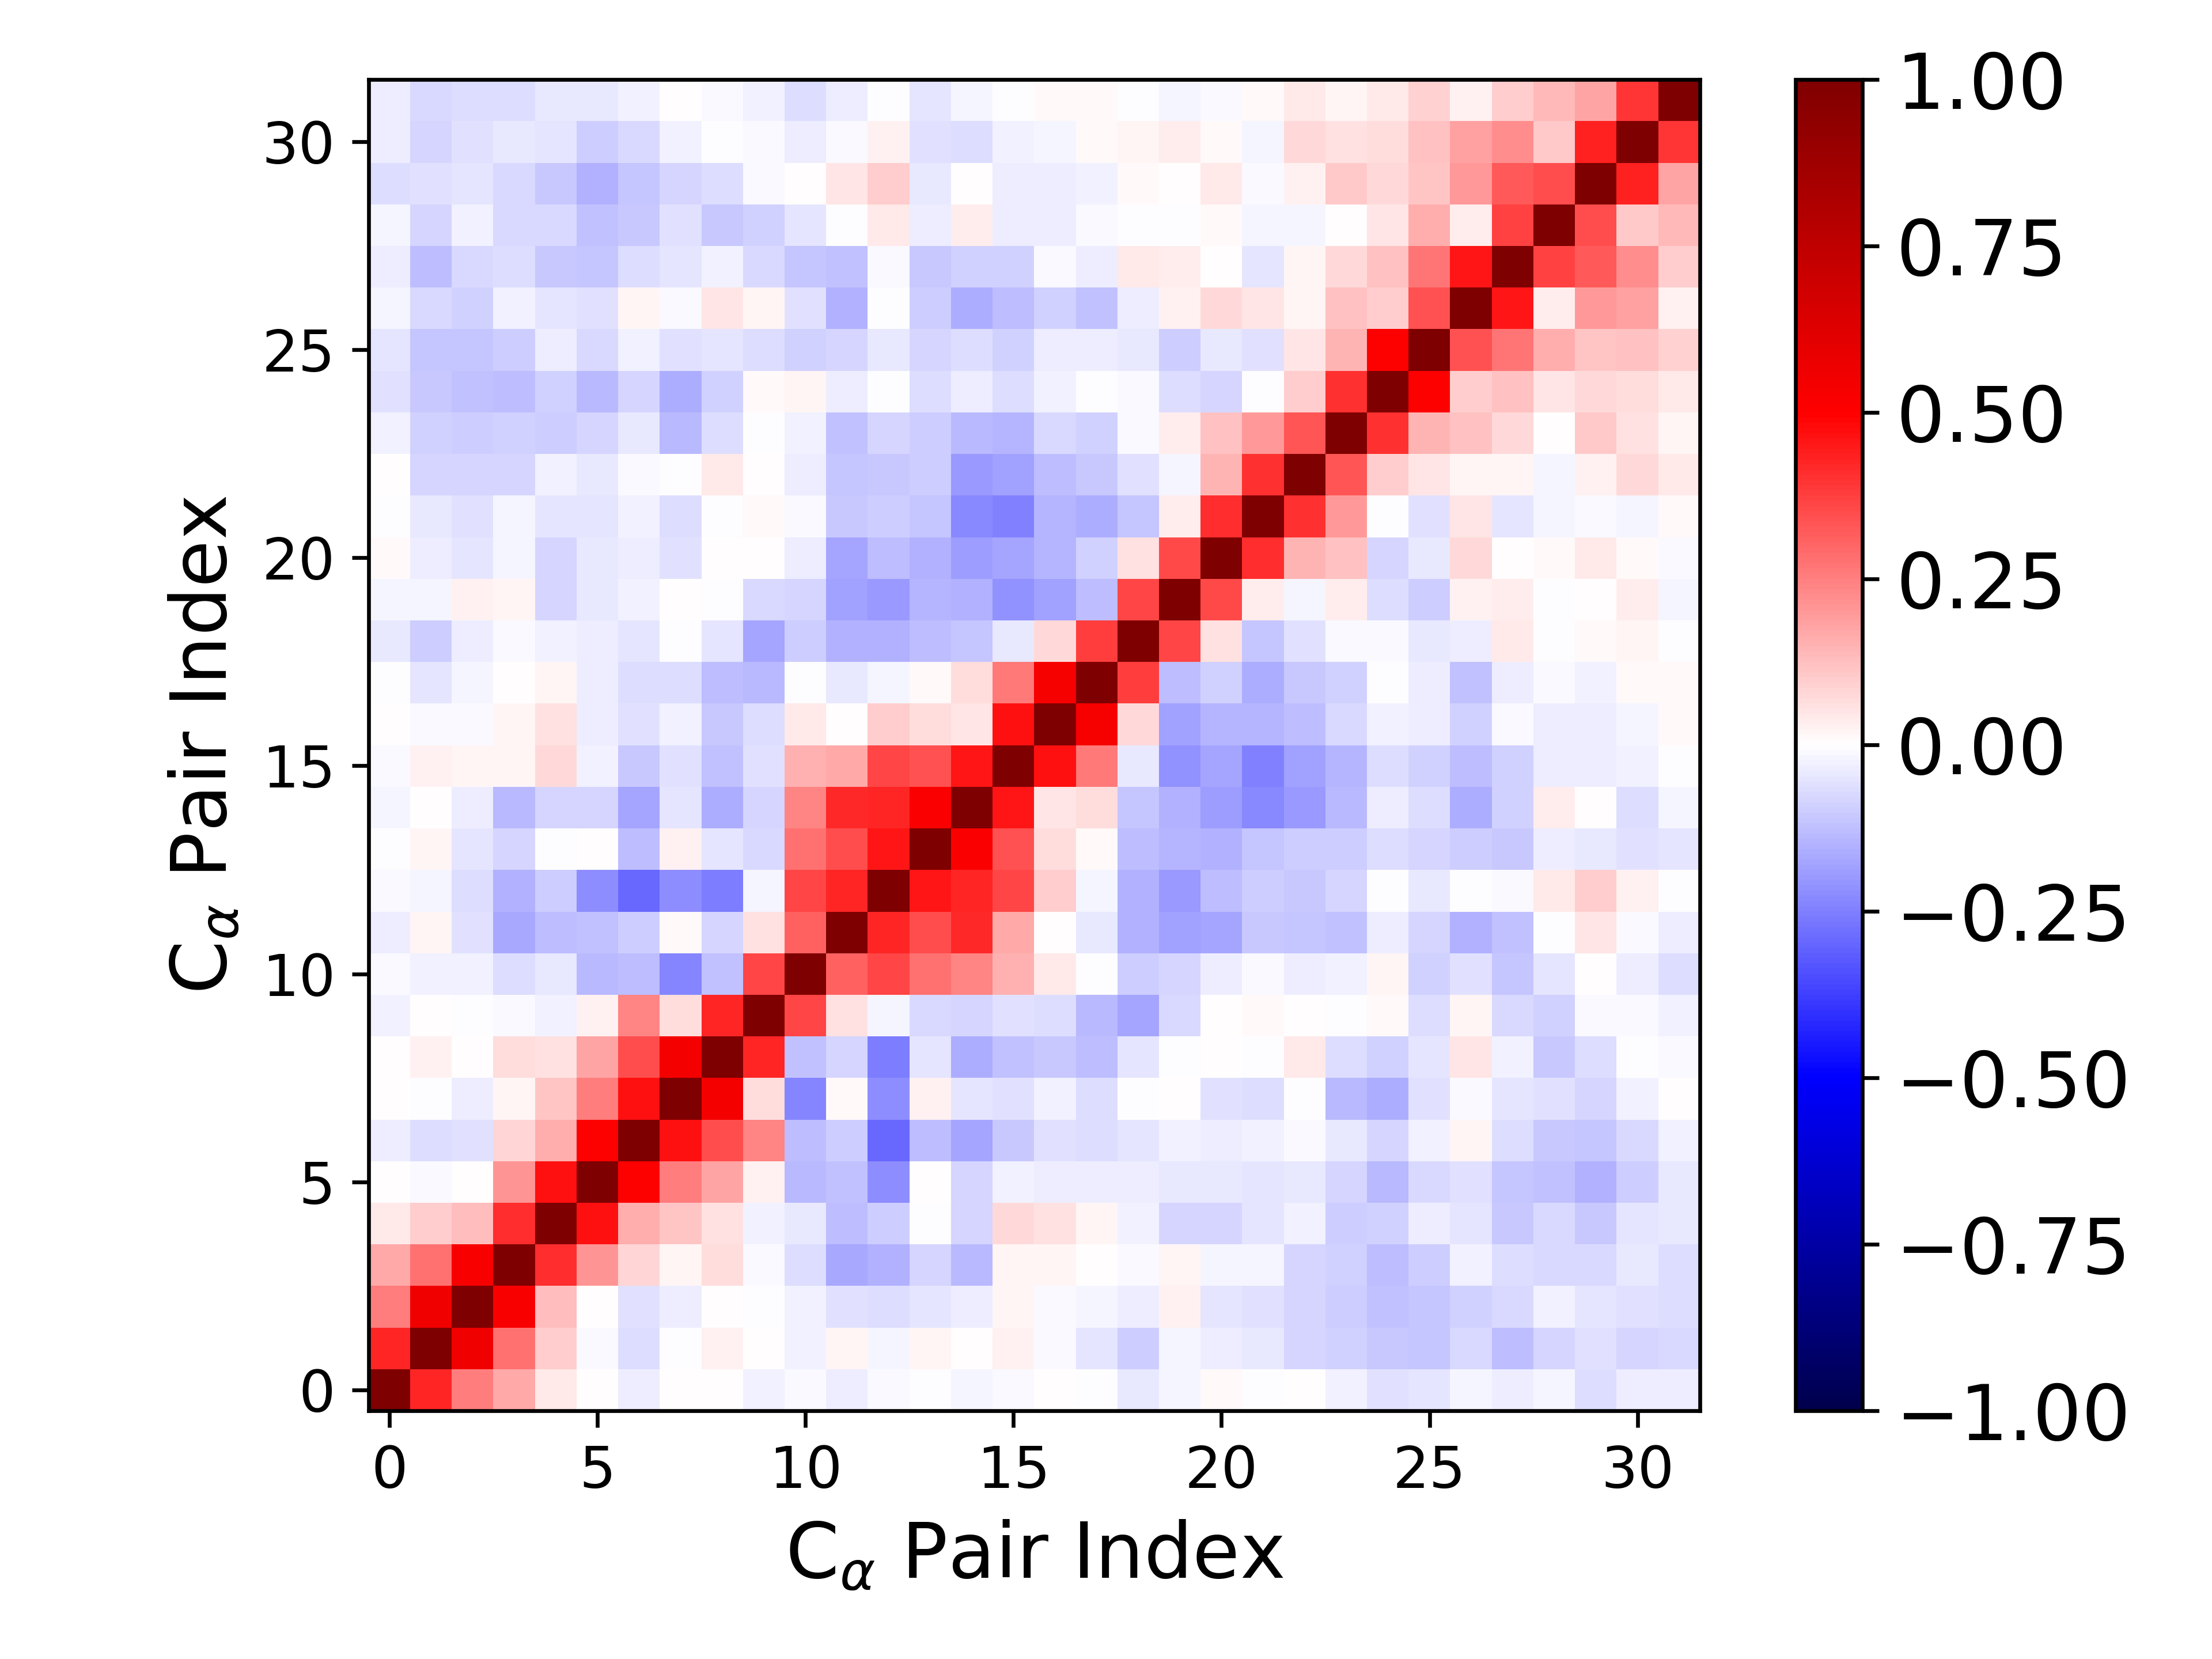

The data file committed next to this chart (first rows):
1.000000000000000000e+00, 4.291818190254342302e-01, 2.524611073054787713e-01, 1.665396359044614416e-01, 4.261589736635842951e-02, 7.014912015634169190e-03, -3.396719016994501072e-02, 6.914708378096464172e-03, 4.973574872769810119e-03, -2.788201302214535215e-02, -1.526903265581036617e-02, -3.315221650899664169e-02, -1.226136544036419973e-02, -4.252239941951769728e-03, -2.199495908314285514e-02, -8.757398333708529131e-03, 9.547229423956028228e-04, -6.981682633153646171e-03, -4.625495200086108399e-02, -2.303887467150367990e-02, 8.807712452553217650e-03, -5.594303616855028118e-04, 5.207734689790947773e-03, -2.957121170531059468e-02
4.291818190254342302e-01, 1.000000000000000000e+00, 5.518420915032659080e-01, 2.779345900161667160e-01, 9.754008627129753806e-02, -1.007465257210862428e-02, -6.801341480179821930e-02, -3.377783574231728661e-03, 2.457982742214023797e-02, 5.470316863617327198e-03, -2.574160694367646704e-02, 1.585158273630220271e-02, -2.281005821628457469e-02, 1.600438140659496411e-02, 6.546154571818671615e-03, 2.828732729726168849e-02, -1.367914059396444990e-02, -5.299104628965535524e-02, -9.491714848325522036e-02, -1.658234791504631031e-02, -3.423933409687596879e-02, -4.070966895550336140e-02, -7.985471158687046378e-02, -8.749876854428970119e-02
2.524611073054787713e-01, 5.518420915032659080e-01, 1.000000000000000000e+00, 5.200796200497060928e-01, 1.277426391897294178e-01, 4.263258015217422613e-03, -5.642010209739679177e-02, -3.231544899720775743e-02, 6.123570241737548436e-03, -3.400961048229419244e-03, -2.624451880027679415e-02, -5.934132379437074417e-02, -6.327835885673720184e-02, -4.706461775725918201e-02, -3.597630897519263349e-02, 1.593350111019295121e-02, -9.356460519555893571e-03, -1.827172828438144297e-02, -3.237453187855310333e-02, 2.495089348084861963e-02, -5.294404035581200957e-02, -5.978709589190152329e-02, -8.207473297029807546e-02, -9.975757032746200570e-02
1.665396359044614416e-01, 2.779345900161667160e-01, 5.200796200497060928e-01, 1.000000000000000000e+00, 4.113443629854177108e-01, 2.064306311103763780e-01, 8.070252869841666732e-02, 2.096754275604253981e-02, 6.658629233739889186e-02, -1.007971445111391362e-02, -6.636545320977554896e-02, -1.644803616841757632e-01, -1.488132331114126461e-01, -8.207307346608437582e-02, -1.350339316364646269e-01, 1.585348732059176785e-02, 2.331652445810714069e-02, 6.796478416517642319e-03, -8.680312407693699037e-03, 2.076577945236966413e-02, -2.029925497483203375e-02, -2.318308673789554186e-02, -8.535855242029845302e-02, -8.731145804253601095e-02
4.261589736635842951e-02, 9.754008627129753806e-02, 1.277426391897294178e-01, 4.113443629854177108e-01, 1.000000000000000000e+00, 4.646053913791521883e-01, 1.598458122924300284e-01, 1.127961808373833530e-01, 5.570022252093496939e-02, -2.478047657543588217e-02, -4.223833286377218221e-02, -1.260526920252418026e-01, -9.441359024816313450e-02, -2.140836289296713449e-03, -7.900555809426444698e-02, 7.637162032488653551e-02, 5.641847164031145445e-02, 1.728487267541314529e-02, -3.094651292406316520e-02, -8.269701501318733883e-02, -7.958127940248779786e-02, -4.890147836647137924e-02, -2.479704096326610513e-02, -9.811269757802261460e-02
7.014912015634169190e-03, -1.007465257210862428e-02, 4.263258015217422613e-03, 2.064306311103763780e-01, 4.646053913791521883e-01, 1.000000000000000000e+00, 5.058990967584541254e-01, 2.520633648777257374e-01, 1.759061258332595135e-01, 2.673844495289700099e-02, -1.369533323942976888e-01, -1.176675387190697086e-01, -2.222617111484816443e-01, 5.662500216262208552e-05, -8.564160215686292266e-02, -2.463972177802354127e-02, -3.328562346351814083e-02, -3.835457682672328839e-02, -3.283187584946933857e-02, -4.399309073608100029e-02, -3.996968382508002404e-02, -4.927204538350972440e-02, -4.218865773189851842e-02, -8.301539367034495298e-02
-3.396719016994501072e-02, -6.801341480179821930e-02, -5.642010209739679177e-02, 8.070252869841666732e-02, 1.598458122924300284e-01, 5.058990967584541254e-01, 1.000000000000000000e+00, 4.641058276741558131e-01, 3.507081011340426047e-01, 2.362403935584504178e-01, -1.289163182417085440e-01, -1.006753524962281376e-01, -2.959552346232187103e-01, -1.322185181425105660e-01, -1.765575320210175103e-01, -1.023244541414085607e-01, -5.975206064018648983e-02, -6.404453692024779377e-02, -5.288862299893248159e-02, -2.572362636168761332e-02, -3.191262839378298383e-02, -2.833862627806927811e-02, -1.100972423008591237e-02, -4.000638641227487191e-02
6.914708378096464172e-03, -3.377783574231728661e-03, -3.231544899720775743e-02, 2.096754275604253981e-02, 1.127961808373833530e-01, 2.520633648777257374e-01, 4.641058276741558131e-01, 1.000000000000000000e+00, 5.327540898351282861e-01, 6.808867971538323793e-02, -2.390401342764036652e-01, 1.393601616706045647e-02, -2.223232182257253720e-01, 2.383485193840240157e-02, -4.914230461432179953e-02, -6.003618108263895220e-02, -2.468051304546348135e-02, -6.431973928039125266e-02, -7.458855123899581045e-03, 1.867066850808078412e-03, -6.078455425288367686e-02, -6.394866382939938532e-02, -1.833553547998706987e-04, -1.346372514434889811e-01
4.973574872769810119e-03, 2.457982742214023797e-02, 6.123570241737548436e-03, 6.658629233739889186e-02, 5.570022252093496939e-02, 1.759061258332595135e-01, 3.507081011340426047e-01, 5.327540898351282861e-01, 1.000000000000000000e+00, 4.272595073854513759e-01, -1.208947108592935554e-01, -8.345200660345028498e-02, -2.557089610686438808e-01, -5.392580096534983075e-02, -1.639320700653807417e-01, -1.187656226504379131e-01, -1.088721986218327137e-01, -1.264680751680027360e-01, -5.043840525216673060e-02, -5.268743732639897745e-03, 4.397393295040259026e-03, -7.309721785539272446e-03, 4.370846185682063234e-02, -6.360034864226750406e-02
-2.788201302214535215e-02, 5.470316863617327198e-03, -3.400961048229419244e-03, -1.007971445111391362e-02, -2.478047657543588217e-02, 2.673844495289700099e-02, 2.362403935584504178e-01, 6.808867971538323793e-02, 4.272595073854513759e-01, 1.000000000000000000e+00, 3.641587433637052951e-01, 5.962371795548429554e-02, -2.077387354689595039e-02, -7.079602318560127006e-02, -8.351912171951356156e-02, -5.523842452108159579e-02, -6.643379401203731993e-02, -1.359487264714823174e-01, -1.748875907608859748e-01, -7.282173769740488134e-02, 1.439364939044985485e-03, 9.327898516742524904e-03, 7.218576794789944564e-04, -1.839191213151477808e-03
-1.526903265581036617e-02, -2.574160694367646704e-02, -2.624451880027679415e-02, -6.636545320977554896e-02, -4.223833286377218221e-02, -1.369533323942976888e-01, -1.289163182417085440e-01, -2.390401342764036652e-01, -1.208947108592935554e-01, 3.641587433637052951e-01, 1.000000000000000000e+00, 3.071136412762797696e-01, 3.605915790345782246e-01, 2.811119614099065189e-01, 2.414753195543259401e-01, 1.486145661935110718e-01, 3.977341145261741734e-02, -4.536004095256855086e-03, -9.938483569495722147e-02, -7.940210953511118996e-02, -3.811564694352348459e-02, -1.107674292892043937e-02, -3.730636930958234482e-02, -2.863330585817454657e-02
-3.315221650899664169e-02, 1.585158273630220271e-02, -5.934132379437074417e-02, -1.644803616841757632e-01, -1.260526920252418026e-01, -1.176675387190697086e-01, -1.006753524962281376e-01, 1.393601616706045647e-02, -8.345200660345028498e-02, 5.962371795548429554e-02, 3.071136412762797696e-01, 1.000000000000000000e+00, 4.291312350317226798e-01, 3.502424337051087688e-01, 4.163879767268440779e-01, 1.674053277509038595e-01, 8.235436749992439305e-04, -4.675488953326599473e-02, -1.526161010592346490e-01, -1.850138312553302189e-01, -1.795133232566328840e-01, -1.074912716254520922e-01, -1.130136203843044168e-01, -1.245163712269986983e-01
-1.226136544036419973e-02, -2.281005821628457469e-02, -6.327835885673720184e-02, -1.488132331114126461e-01, -9.441359024816313450e-02, -2.222617111484816443e-01, -2.959552346232187103e-01, -2.223232182257253720e-01, -2.557089610686438808e-01, -2.077387354689595039e-02, 3.605915790345782246e-01, 4.291312350317226798e-01, 1.000000000000000000e+00, 4.535843892373505049e-01, 4.294990962577101556e-01, 3.604859144786230485e-01, 9.979181957234986577e-02, -2.266350920613875372e-02, -1.509827801977616513e-01, -1.996650676222212206e-01, -1.255613347311064498e-01, -9.505625931658731598e-02, -1.028984035848185818e-01, -8.156992091759282526e-02
-4.252239941951769728e-03, 1.600438140659496411e-02, -4.706461775725918201e-02, -8.207307346608437582e-02, -2.140836289296713449e-03, 5.662500216262208552e-05, -1.322185181425105660e-01, 2.383485193840240157e-02, -5.392580096534983075e-02, -7.079602318560127006e-02, 2.811119614099065189e-01, 3.502424337051087688e-01, 4.535843892373505049e-01, 1.000000000000000000e+00, 5.141590511200697655e-01, 3.419829668982966031e-01, 6.281471959184964371e-02, 1.080614549155167747e-02, -1.296856735308235253e-01, -1.420166774138260368e-01, -1.520173458388245358e-01, -1.121400386333143567e-01, -9.748689073606361943e-02, -9.900743970117757697e-02
-2.199495908314285514e-02, 6.546154571818671615e-03, -3.597630897519263349e-02, -1.350339316364646269e-01, -7.900555809426444698e-02, -8.564160215686292266e-02, -1.765575320210175103e-01, -4.914230461432179953e-02, -1.639320700653807417e-01, -8.351912171951356156e-02, 2.414753195543259401e-01, 4.163879767268440779e-01, 4.294990962577101556e-01, 5.141590511200697655e-01, 1.000000000000000000e+00, 4.590883978752270944e-01, 5.104295140227026878e-02, 6.596973182334327224e-02, -1.096636460049101314e-01, -1.550397485120087460e-01, -1.893005828334048679e-01, -2.342601479523773178e-01, -2.030118108078968753e-01, -1.373908616776992608e-01
-8.757398333708529131e-03, 2.828732729726168849e-02, 1.593350111019295121e-02, 1.585348732059176785e-02, 7.637162032488653551e-02, -2.463972177802354127e-02, -1.023244541414085607e-01, -6.003618108263895220e-02, -1.187656226504379131e-01, -5.523842452108159579e-02, 1.486145661935110718e-01, 1.674053277509038595e-01, 3.604859144786230485e-01, 3.419829668982966031e-01, 4.590883978752270944e-01, 1.000000000000000000e+00, 4.651530582118054702e-01, 2.626494931753789452e-01, -4.203082332334322907e-02, -2.149282439713887660e-01, -1.771548304773201132e-01, -2.425037753371981908e-01, -1.822373150083914373e-01, -1.415653908973556474e-01
9.547229423956028228e-04, -1.367914059396444990e-02, -9.356460519555893571e-03, 2.331652445810714069e-02, 5.641847164031145445e-02, -3.328562346351814083e-02, -5.975206064018648983e-02, -2.468051304546348135e-02, -1.088721986218327137e-01, -6.643379401203731993e-02, 3.977341145261741734e-02, 8.235436749992439305e-04, 9.979181957234986577e-02, 6.281471959184964371e-02, 5.104295140227026878e-02, 4.651530582118054702e-01, 1.000000000000000000e+00, 5.253913146169598702e-01, 7.063153993550007337e-02, -1.801706899455473021e-01, -1.453982785939851585e-01, -1.420314822167434987e-01, -1.292517175924846051e-01, -7.776876176070697533e-02
-6.981682633153646171e-03, -5.299104628965535524e-02, -1.827172828438144297e-02, 6.796478416517642319e-03, 1.728487267541314529e-02, -3.835457682672328839e-02, -6.404453692024779377e-02, -6.431973928039125266e-02, -1.264680751680027360e-01, -1.359487264714823174e-01, -4.536004095256855086e-03, -4.675488953326599473e-02, -2.266350920613875372e-02, 1.080614549155167747e-02, 6.596973182334327224e-02, 2.626494931753789452e-01, 5.253913146169598702e-01, 1.000000000000000000e+00, 3.794872255842746678e-01, -1.284878200112498647e-01, -8.848610387402132404e-02, -1.567053301616972150e-01, -1.018567972459976934e-01, -9.059637417178624530e-02
-4.625495200086108399e-02, -9.491714848325522036e-02, -3.237453187855310333e-02, -8.680312407693699037e-03, -3.094651292406316520e-02, -3.283187584946933857e-02, -5.288862299893248159e-02, -7.458855123899581045e-03, -5.043840525216673060e-02, -1.748875907608859748e-01, -9.938483569495722147e-02, -1.526161010592346490e-01, -1.509827801977616513e-01, -1.296856735308235253e-01, -1.096636460049101314e-01, -4.203082332334322907e-02, 7.063153993550007337e-02, 3.794872255842746678e-01, 1.000000000000000000e+00, 3.665341901245516287e-01, 6.027747215032240591e-02, -1.139236026318436179e-01, -6.241416974647410326e-02, -1.327154498836289123e-02
-2.303887467150367990e-02, -1.658234791504631031e-02, 2.495089348084861963e-02, 2.076577945236966413e-02, -8.269701501318733883e-02, -4.399309073608100029e-02, -2.572362636168761332e-02, 1.867066850808078412e-03, -5.268743732639897745e-03, -7.282173769740488134e-02, -7.940210953511118996e-02, -1.850138312553302189e-01, -1.996650676222212206e-01, -1.420166774138260368e-01, -1.550397485120087460e-01, -2.149282439713887660e-01, -1.801706899455473021e-01, -1.284878200112498647e-01, 3.665341901245516287e-01, 1.000000000000000000e+00, 3.566005088665895051e-01, 3.683472164336732552e-02, -2.181839790105000870e-02, 3.390397291096865912e-02
8.807712452553217650e-03, -3.423933409687596879e-02, -5.294404035581200957e-02, -2.029925497483203375e-02, -7.958127940248779786e-02, -3.996968382508002404e-02, -3.191262839378298383e-02, -6.078455425288367686e-02, 4.397393295040259026e-03, 1.439364939044985485e-03, -3.811564694352348459e-02, -1.795133232566328840e-01, -1.255613347311064498e-01, -1.520173458388245358e-01, -1.893005828334048679e-01, -1.771548304773201132e-01, -1.453982785939851585e-01, -8.848610387402132404e-02, 6.027747215032240591e-02, 3.566005088665895051e-01, 1.000000000000000000e+00, 4.121836142692981708e-01, 1.474980976266210275e-01, 1.191059823755428876e-01
-5.594303616855028118e-04, -4.070966895550336140e-02, -5.978709589190152329e-02, -2.318308673789554186e-02, -4.890147836647137924e-02, -4.927204538350972440e-02, -2.833862627806927811e-02, -6.394866382939938532e-02, -7.309721785539272446e-03, 9.327898516742524904e-03, -1.107674292892043937e-02, -1.074912716254520922e-01, -9.505625931658731598e-02, -1.121400386333143567e-01, -2.342601479523773178e-01, -2.425037753371981908e-01, -1.420314822167434987e-01, -1.567053301616972150e-01, -1.139236026318436179e-01, 3.683472164336732552e-02, 4.121836142692981708e-01, 1.000000000000000000e+00, 4.054026476686048430e-01, 1.990171947445342482e-01
5.207734689790947773e-03, -7.985471158687046378e-02, -8.207473297029807546e-02, -8.535855242029845302e-02, -2.479704096326610513e-02, -4.218865773189851842e-02, -1.100972423008591237e-02, -1.833553547998706987e-04, 4.370846185682063234e-02, 7.218576794789944564e-04, -3.730636930958234482e-02, -1.130136203843044168e-01, -1.028984035848185818e-01, -9.748689073606361943e-02, -2.030118108078968753e-01, -1.822373150083914373e-01, -1.292517175924846051e-01, -1.018567972459976934e-01, -6.241416974647410326e-02, -2.181839790105000870e-02, 1.474980976266210275e-01, 4.054026476686048430e-01, 1.000000000000000000e+00, 3.308122272253670726e-01
-2.957121170531059468e-02, -8.749876854428970119e-02, -9.975757032746200570e-02, -8.731145804253601095e-02, -9.811269757802261460e-02, -8.301539367034495298e-02, -4.000638641227487191e-02, -1.346372514434889811e-01, -6.360034864226750406e-02, -1.839191213151477808e-03, -2.863330585817454657e-02, -1.245163712269986983e-01, -8.156992091759282526e-02, -9.900743970117757697e-02, -1.373908616776992608e-01, -1.415653908973556474e-01, -7.776876176070697533e-02, -9.059637417178624530e-02, -1.327154498836289123e-02, 3.390397291096865912e-02, 1.191059823755428876e-01, 1.990171947445342482e-01, 3.308122272253670726e-01, 1.000000000000000000e+00
-5.528563760025792528e-02, -1.052962096432252664e-01, -1.227883647814203560e-01, -1.268597556540010662e-01, -9.107483598362682564e-02, -1.348160642715627300e-01, -8.157288826428837902e-02, -1.562876972619585136e-01, -8.762068591019976649e-02, 1.038864253998333931e-02, 1.952572418492246054e-02, -3.442494643818834466e-02, -7.586530622897709290e-03, -6.275935925220232914e-02, -3.483274733815362734e-02, -6.730872608099520982e-02, -2.561393152071034587e-02, -3.333099265428730168e-03, -1.196422808338039843e-02, -7.002866357210643655e-02, -8.200060062442077191e-02, -4.339149085326689768e-03, 1.011751732203009652e-01, 4.057531861157008257e-01
-4.939311753922446396e-02, -1.097190603188575864e-01, -1.126398874107075593e-01, -1.012317486216933876e-01, -3.228423553266479562e-02, -7.462860342944876990e-02, -2.974667879020861244e-02, -5.582412255256150035e-02, -5.023168941637637386e-02, -6.809824039146847308e-02, -8.969760549705176056e-02, -7.817365541167992093e-02, -4.221076725827963699e-02, -7.972825158254635836e-02, -7.004996028687032750e-02, -9.014082423197425364e-02, -3.850094870281979553e-02, -3.560037713159503597e-02, -4.257968195016641894e-02, -9.577954313644614082e-02, -4.204166058472410400e-02, -6.005634021609029816e-02, 4.759460024372187681e-02, 1.481987007166100101e-01
-1.780095355685826219e-02, -7.192381989411672505e-02, -8.917194132802680473e-02, -2.445433564390462472e-02, -4.938169848986454641e-02, -5.628015353484776273e-02, 1.599899787697168715e-02, -1.468554426010352555e-02, 4.714776021806969114e-02, 1.883605204435890440e-02, -5.906542597635668079e-02, -1.503257580688372730e-01, -3.539046127092151592e-03, -9.589241434909390183e-02, -1.573722668348122022e-01, -1.257869824963517014e-01, -9.231745925538975550e-02, -1.205794330354648947e-01, -3.546897994164494028e-02, 2.713246068711073697e-02, 7.774342003315982963e-02, 5.441321578463968051e-02, 1.759602331304247619e-02, 1.176631820661210720e-01
-3.446960817425907125e-02, -1.302856108289641157e-01, -7.198927507523886216e-02, -6.693333056703021366e-02, -1.077227493094938537e-01, -1.133662544650500953e-01, -6.261599300587415706e-02, -4.976547692196036515e-02, -2.510591532539674722e-02, -7.349613899219720192e-02, -1.094644757402404994e-01, -1.226753474818588763e-01, -1.500685509059639447e-02, -1.023949883707081787e-01, -8.859696705648825721e-02, -9.015579163930045881e-02, -8.965701502676238707e-03, -3.200699758686968016e-02, 4.051746730121608825e-02, 3.774324233990028477e-02, 1.910529267178054640e-03, -5.429157813822900469e-02, 1.761684780331772629e-02, 7.045313147443435509e-02
-2.162267457538903995e-02, -8.178787263821224451e-02, -2.608270869395944158e-02, -7.267741390870371965e-02, -7.116760418064581317e-02, -1.211504111656039745e-01, -1.060080549535231814e-01, -5.512353263085308791e-02, -1.019950355631589756e-01, -9.224182957020898854e-02, -5.455477421406980387e-02, -6.079515943938097570e-03, 4.403175647868182163e-02, -3.528956179071206234e-02, 3.410970205503029845e-02, -3.224660968067510902e-02, -3.451815272240352922e-02, -1.334410754836240151e-02, -4.652730863846835964e-03, -5.193725187763725956e-04, 1.195309677746445379e-02, -1.661654911426485234e-02, -2.204211508593383398e-02, 4.819976139970109409e-03
-6.503077481038703478e-02, -5.633432309205515381e-02, -4.782857525588379843e-02, -7.791336876351166729e-02, -1.086741778956100551e-01, -1.509758756791284573e-01, -1.127463001181516766e-01, -7.936949159618063299e-02, -6.820782607793832164e-02, -1.539636287541723547e-02, 3.180511867200062209e-03, 5.231695449221176325e-02, 9.623880868705909919e-02, -4.061563615261357812e-02, 1.629988077085882999e-03, -3.530354413511853362e-02, -3.129115798744992738e-02, -2.496636115136900008e-02, 1.179956248286054624e-02, 2.144812576095228660e-03, 4.336611981845052421e-02, -8.874127799231138619e-03, 2.611157097510785619e-02, 1.024744705669453776e-01
-3.863054535988444393e-02, -8.280834759462855910e-02, -6.167036455300758946e-02, -4.019264735432204888e-02, -4.791970577177357554e-02, -1.001911701256527343e-01, -7.600547828707783504e-02, -2.727092793529611175e-02, -6.054343316814801181e-03, -9.757803535119950744e-03, -3.189271192592157966e-02, -1.031699588166351718e-02, 2.991277617298541969e-02, -6.097037515344628372e-02, -6.320203080286242170e-02, -2.664280686699155645e-02, -1.650648696194521522e-02, 1.113594448132702863e-02, 2.327008791640775703e-02, 3.216995938350085404e-02, 1.482903812500522937e-02, -2.228082098564564476e-02, 7.485183329773560656e-02, 6.226077968949282615e-02
-3.769490099052910659e-02, -7.591857543973984379e-02, -6.595478378972007005e-02, -6.357944099457306375e-02, -4.566800632411572441e-02, -4.265724927834130265e-02, -3.049379655898264846e-02, 4.267126716816017559e-03, -1.441609184810309884e-02, -2.683200413466864040e-02, -6.720991408648804843e-02, -3.797318229581714277e-02, -1.994996073546618251e-04, -5.007758559996191433e-02, -1.811114403394302116e-02, -6.467838367551551754e-03, 1.226031385031560103e-02, 1.103416981741322037e-02, -4.718262605525961814e-03, -2.234639220458830774e-02, -1.046751143338254739e-02, 1.056305451931500473e-02, 4.171480978306203735e-02, 2.319713072360057513e-02
